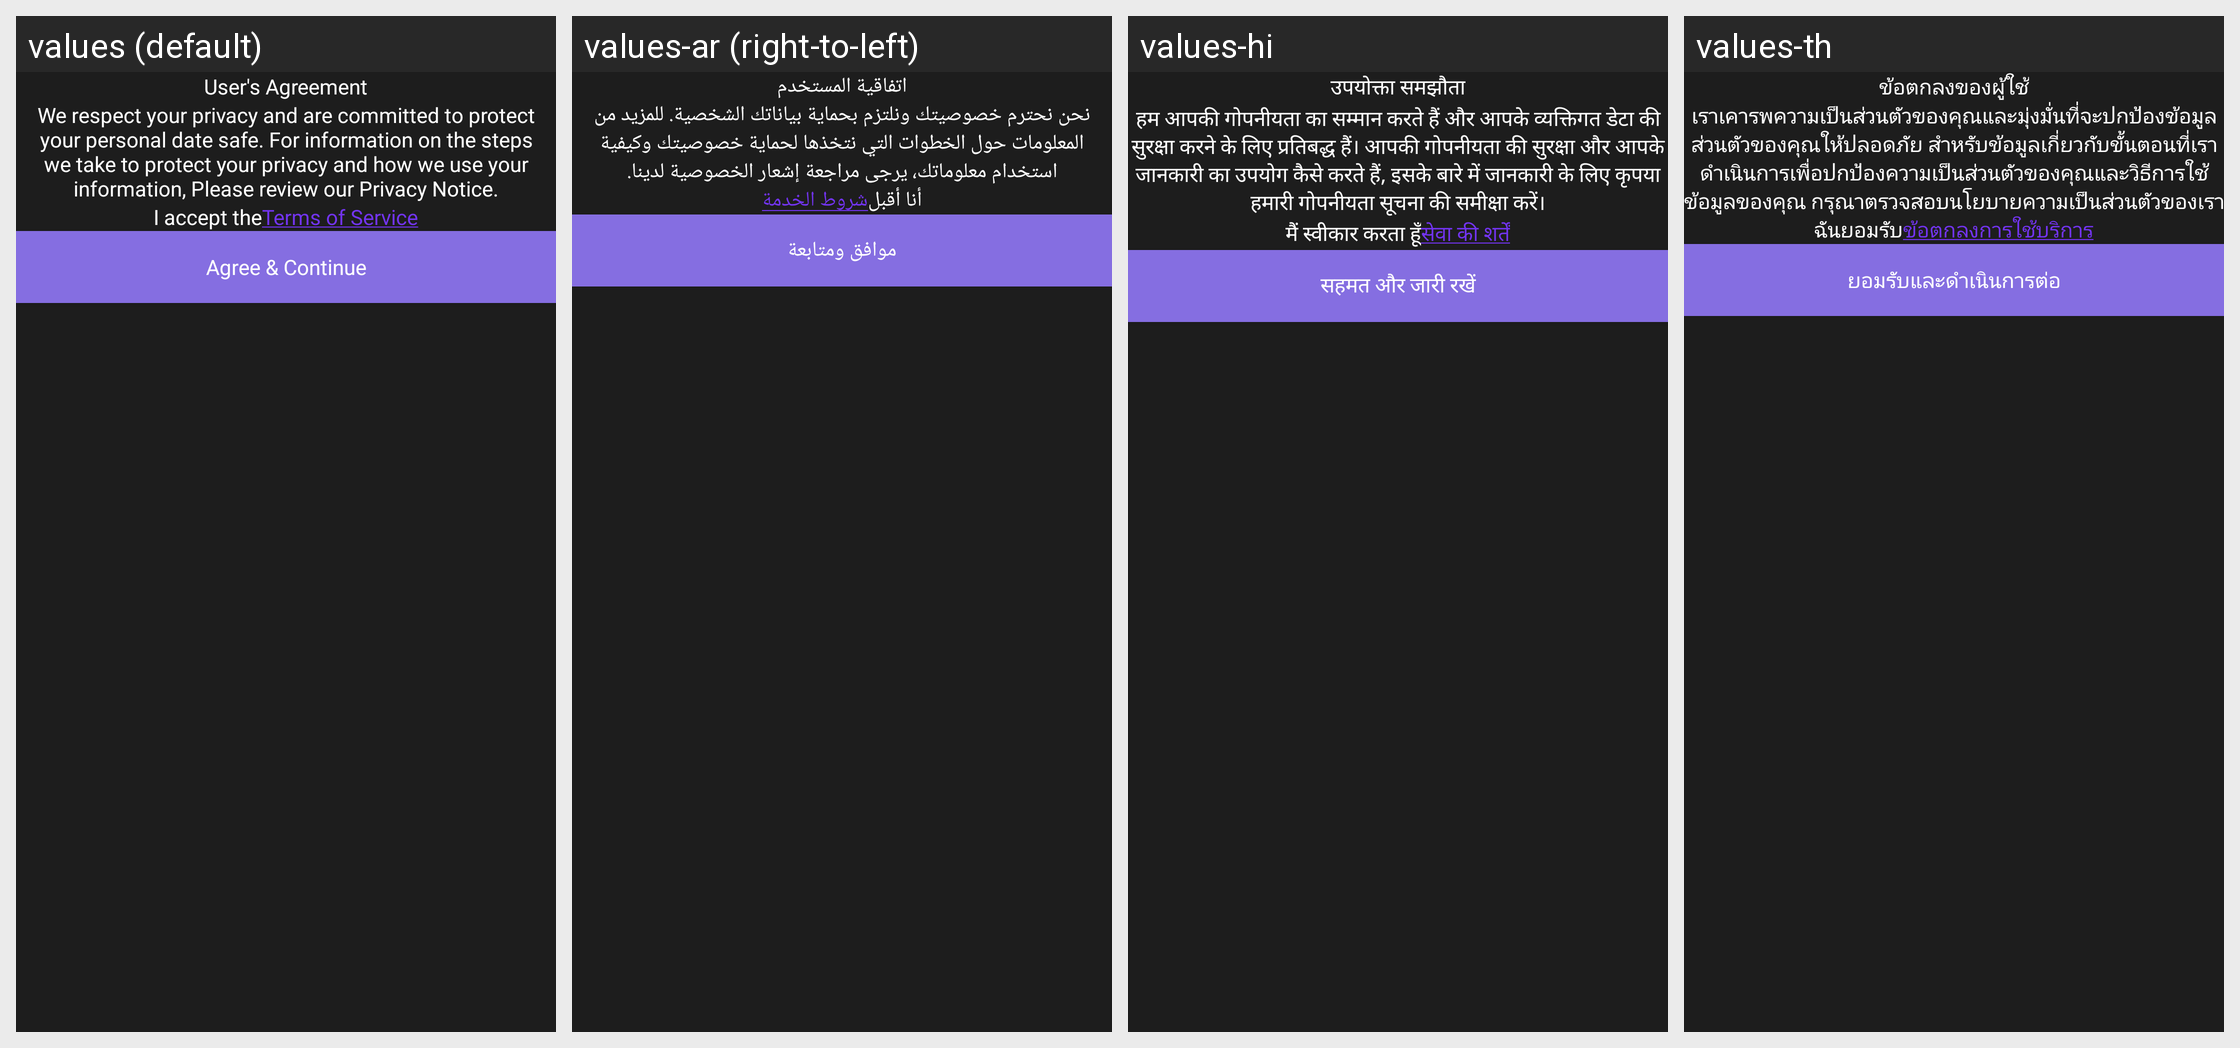

Locale-by-locale string values for the Android screen shown in this grid:
Android screen res/layout/layout_dialog_user_agreement.xml rendered under 4 locales, left to right: values (default), values-ar (right-to-left), values-hi, values-th. Device: Nexus 5 (rendered at 1080×1920; each locale shown at half size, 540×960, under a caption strip naming it); theme SplTheme.
Other locales in the repository, not shown: values-af, values-cs, values-de, values-el, values-es, values-fr, values-in, values-it, values-ja, values-ko, values-ms, values-nl, values-no, values-pt, values-ru, values-tr, values-vi, values-zh.
Strings drawn on this screen, with the default value and each locale's value (text and hints the layout hard-codes, and strings that could not be matched under every locale, appear in the picture but are not listed):

agreement_dialog_label
  values: User's Agreement
  values-ar: اتفاقية المستخدم
  values-hi: उपयोक्ता समझौता
  values-th: ข้อตกลงของผู้ใช้

agreement_body_1
  values: We respect your privacy and are committed to protect your personal date safe. For information on the steps we take to protect your privacy and how we use your information, Please review our Privacy Notice.
  values-ar: نحن نحترم خصوصيتك ونلتزم بحماية بياناتك الشخصية. للمزيد من المعلومات حول الخطوات التي نتخذها لحماية خصوصيتك وكيفية استخدام معلوماتك، يرجى مراجعة إشعار الخصوصية لدينا.
  values-hi: हम आपकी गोपनीयता का सम्मान करते हैं और आपके व्यक्तिगत डेटा की सुरक्षा करने के लिए प्रतिबद्ध हैं। आपकी गोपनीयता की सुरक्षा और आपके जानकारी का उपयोग कैसे करते हैं, इसके बारे में जानकारी के लिए कृपया हमारी गोपनीयता सूचना की समीक्षा करें।
  values-th: เราเคารพความเป็นส่วนตัวของคุณและมุ่งมั่นที่จะปกป้องข้อมูลส่วนตัวของคุณให้ปลอดภัย สำหรับข้อมูลเกี่ยวกับขั้นตอนที่เราดำเนินการเพื่อปกป้องความเป็นส่วนตัวของคุณและวิธีการใช้ข้อมูลของคุณ กรุณาตรวจสอบนโยบายความเป็นส่วนตัวของเรา

terms_of_service_1
  values: I accept the
  values-ar: أنا أقبل
  values-hi: मैं स्वीकार करता हूँ
  values-th: ฉันยอมรับ

terms_of_service_2
  values: Terms of Service
  values-ar: شروط الخدمة
  values-hi: सेवा की शर्तें
  values-th: ข้อตกลงการใช้บริการ

agreement_btn_label
  values: Agree & Continue
  values-ar: موافق ومتابعة
  values-hi: सहमत और जारी रखें
  values-th: ยอมรับและดำเนินการต่อ
